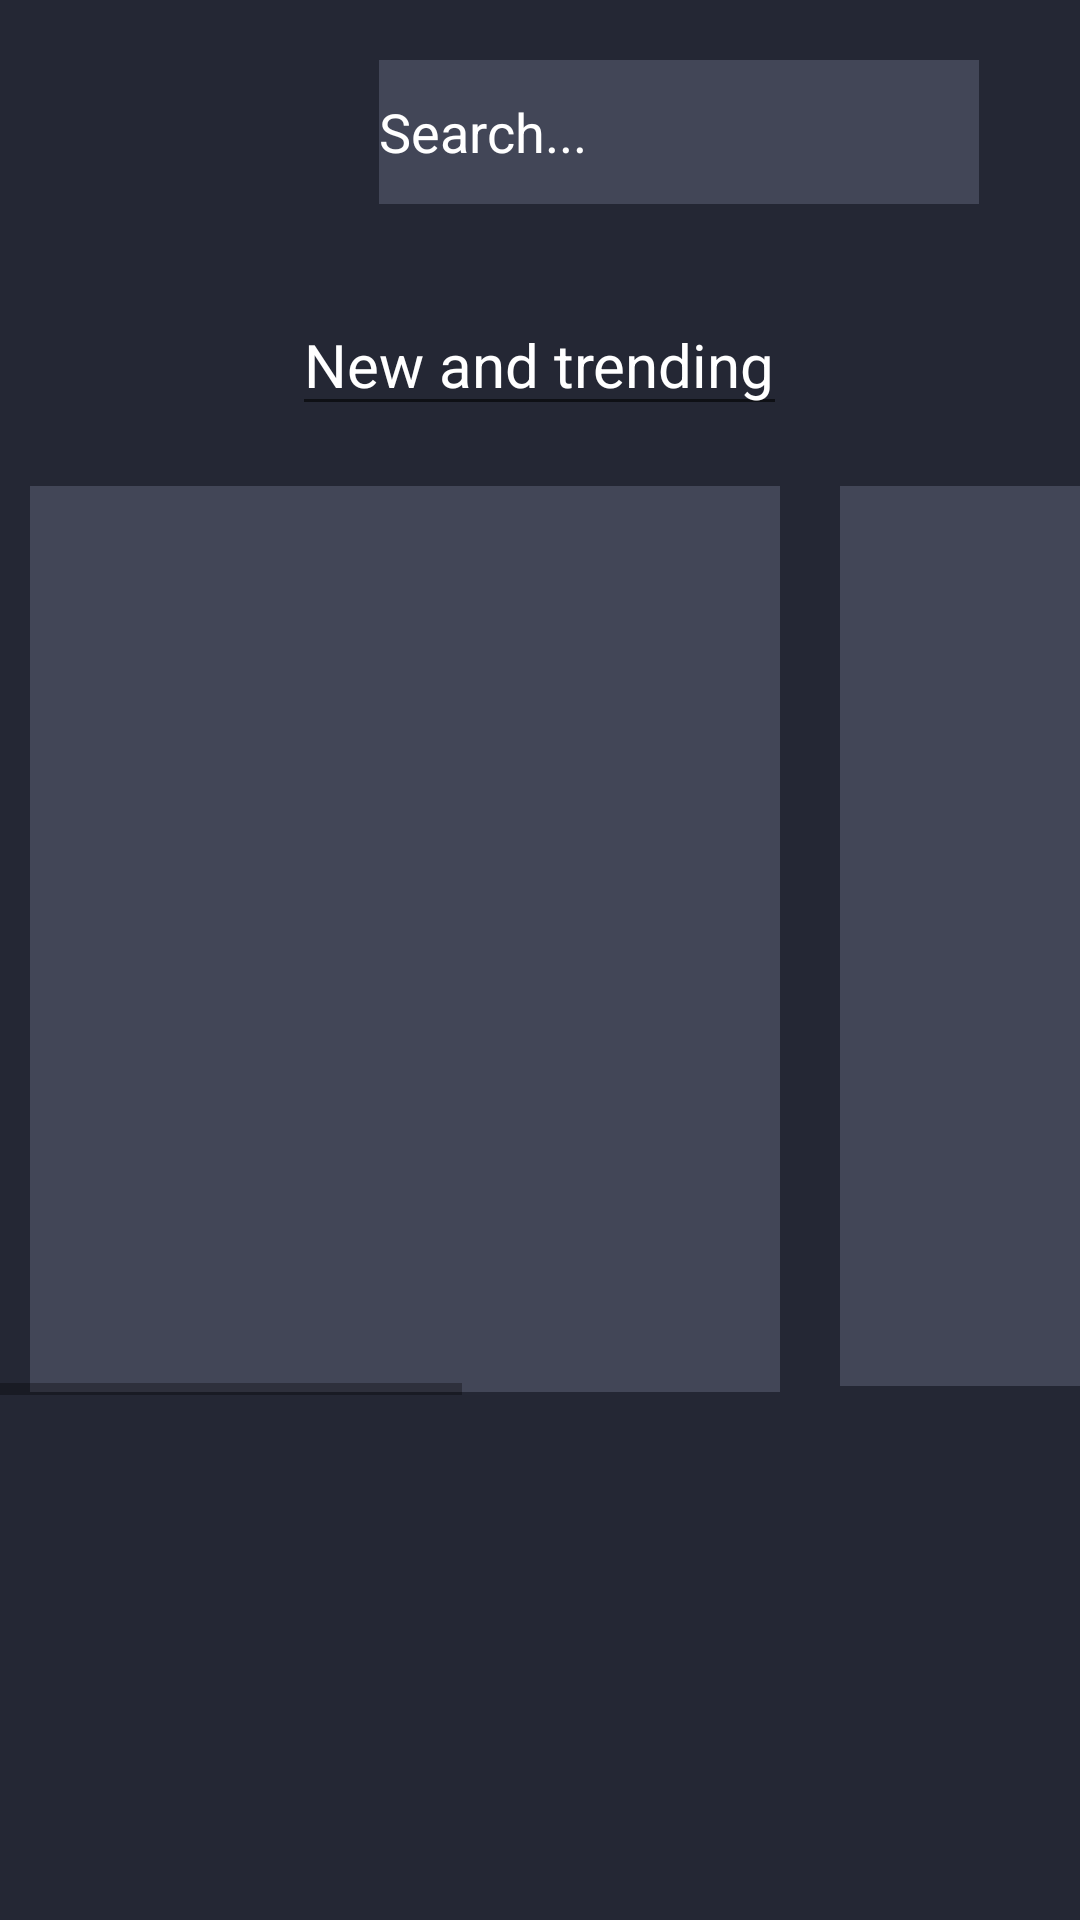

This screen was rendered from an Android layout file. Write that file and the resources it references.
<!-- AndroidManifest.xml: application theme Theme.JogosSenai -->
<!-- res/layout/activity_segunda_tela.xml -->
<?xml version="1.0" encoding="utf-8"?>
<LinearLayout xmlns:android="http://schemas.android.com/apk/res/android"
    xmlns:app="http://schemas.android.com/apk/res-auto"
    xmlns:tools="http://schemas.android.com/tools"
    android:layout_width="match_parent"
    android:layout_height="match_parent"
    android:background="@color/dark_color"
    android:gravity="center_horizontal"
    android:orientation="vertical"
    android:visibility="visible"
    tools:context=".SegundaTela">

    <LinearLayout
        android:layout_width="wrap_content"
        android:layout_height="wrap_content">

        <ImageView
            android:id="@+id/imageView2"
            android:layout_width="63dp"
            android:layout_height="match_parent"
            android:layout_marginLeft="10dp"
            android:layout_marginTop="10dp"
            android:layout_weight="1"
            tools:srcCompat="@tools:sample/avatars" />

        <EditText
            android:layout_width="200dp"
            android:layout_height="48dp"
            android:layout_marginLeft="20dp"
            android:layout_marginTop="20dp"
            android:background="@color/primary_color"
            android:drawableEnd="@drawable/search"
            android:freezesText="true"
            android:gravity="center|left"
            android:text="Search..."
            android:textColor="@color/white" />


    </LinearLayout>

    <EditText
        android:layout_width="wrap_content"
        android:layout_height="wrap_content"
        android:layout_marginTop="30dp"
        android:text="New and trending"
        android:textColor="@color/white"
        android:textSize="20dp" />

    <LinearLayout
        android:layout_width="match_parent"
        android:layout_height="wrap_content"
        android:layout_marginTop="10dp"
        >


    </LinearLayout>

    <HorizontalScrollView
        android:layout_width="match_parent"
        android:layout_height="313dp"
        tools:ignore="SpeakableTextPresentCheck">

        <LinearLayout
            android:layout_width="wrap_content"
            android:layout_height="match_parent"
            android:orientation="horizontal">

            <ImageView
                android:layout_width="250dp"
                android:layout_height="302dp"
                android:layout_margin="10dp"
                android:background="@color/primary_color"
                android:textAlignment="textEnd"
                app:srcCompat="@drawable/contraalien" />

            <ImageView
                android:layout_width="250dp"
                android:layout_height="300dp"
                android:layout_margin="10dp"
                android:background="@color/primary_color"
                app:srcCompat="@drawable/contraalien" />

            <ImageView
                android:layout_width="250dp"
                android:layout_height="300dp"
                android:layout_margin="10dp"
                android:background="@color/primary_color"
                app:srcCompat="@drawable/contraalien"/>

            <TextView
                android:id="@+id/textView"
                android:layout_width="wrap_content"
                android:layout_height="wrap_content"
                android:layout_weight="1"
                android:text="teste" />
        </LinearLayout>


    </HorizontalScrollView>


</LinearLayout>
<!-- resources referenced by this layout -->
<resources>
  <color name="dark_color">#242734</color>
  <color name="primary_color">#424657</color>
  <color name="white">#FFFFFFFF</color>
  <style name="Theme.JogosSenai" parent="Theme.MaterialComponents.DayNight.DarkActionBar">
          
          <item name="colorPrimary">@color/purple_500</item>
          <item name="colorPrimaryVariant">@color/purple_700</item>
          <item name="colorOnPrimary">@color/white</item>
          
          <item name="colorSecondary">@color/teal_200</item>
          <item name="colorSecondaryVariant">@color/teal_700</item>
          <item name="colorOnSecondary">@color/black</item>
          
          <item name="android:statusBarColor" tools:targetApi="l">?attr/colorPrimaryVariant</item>
          
      </style>
  <color name="purple_500">#FF6200EE</color>
  <color name="purple_700">#FF3700B3</color>
  <color name="teal_200">#FF03DAC5</color>
  <color name="teal_700">#FF018786</color>
  <color name="black">#FF000000</color>
</resources>
